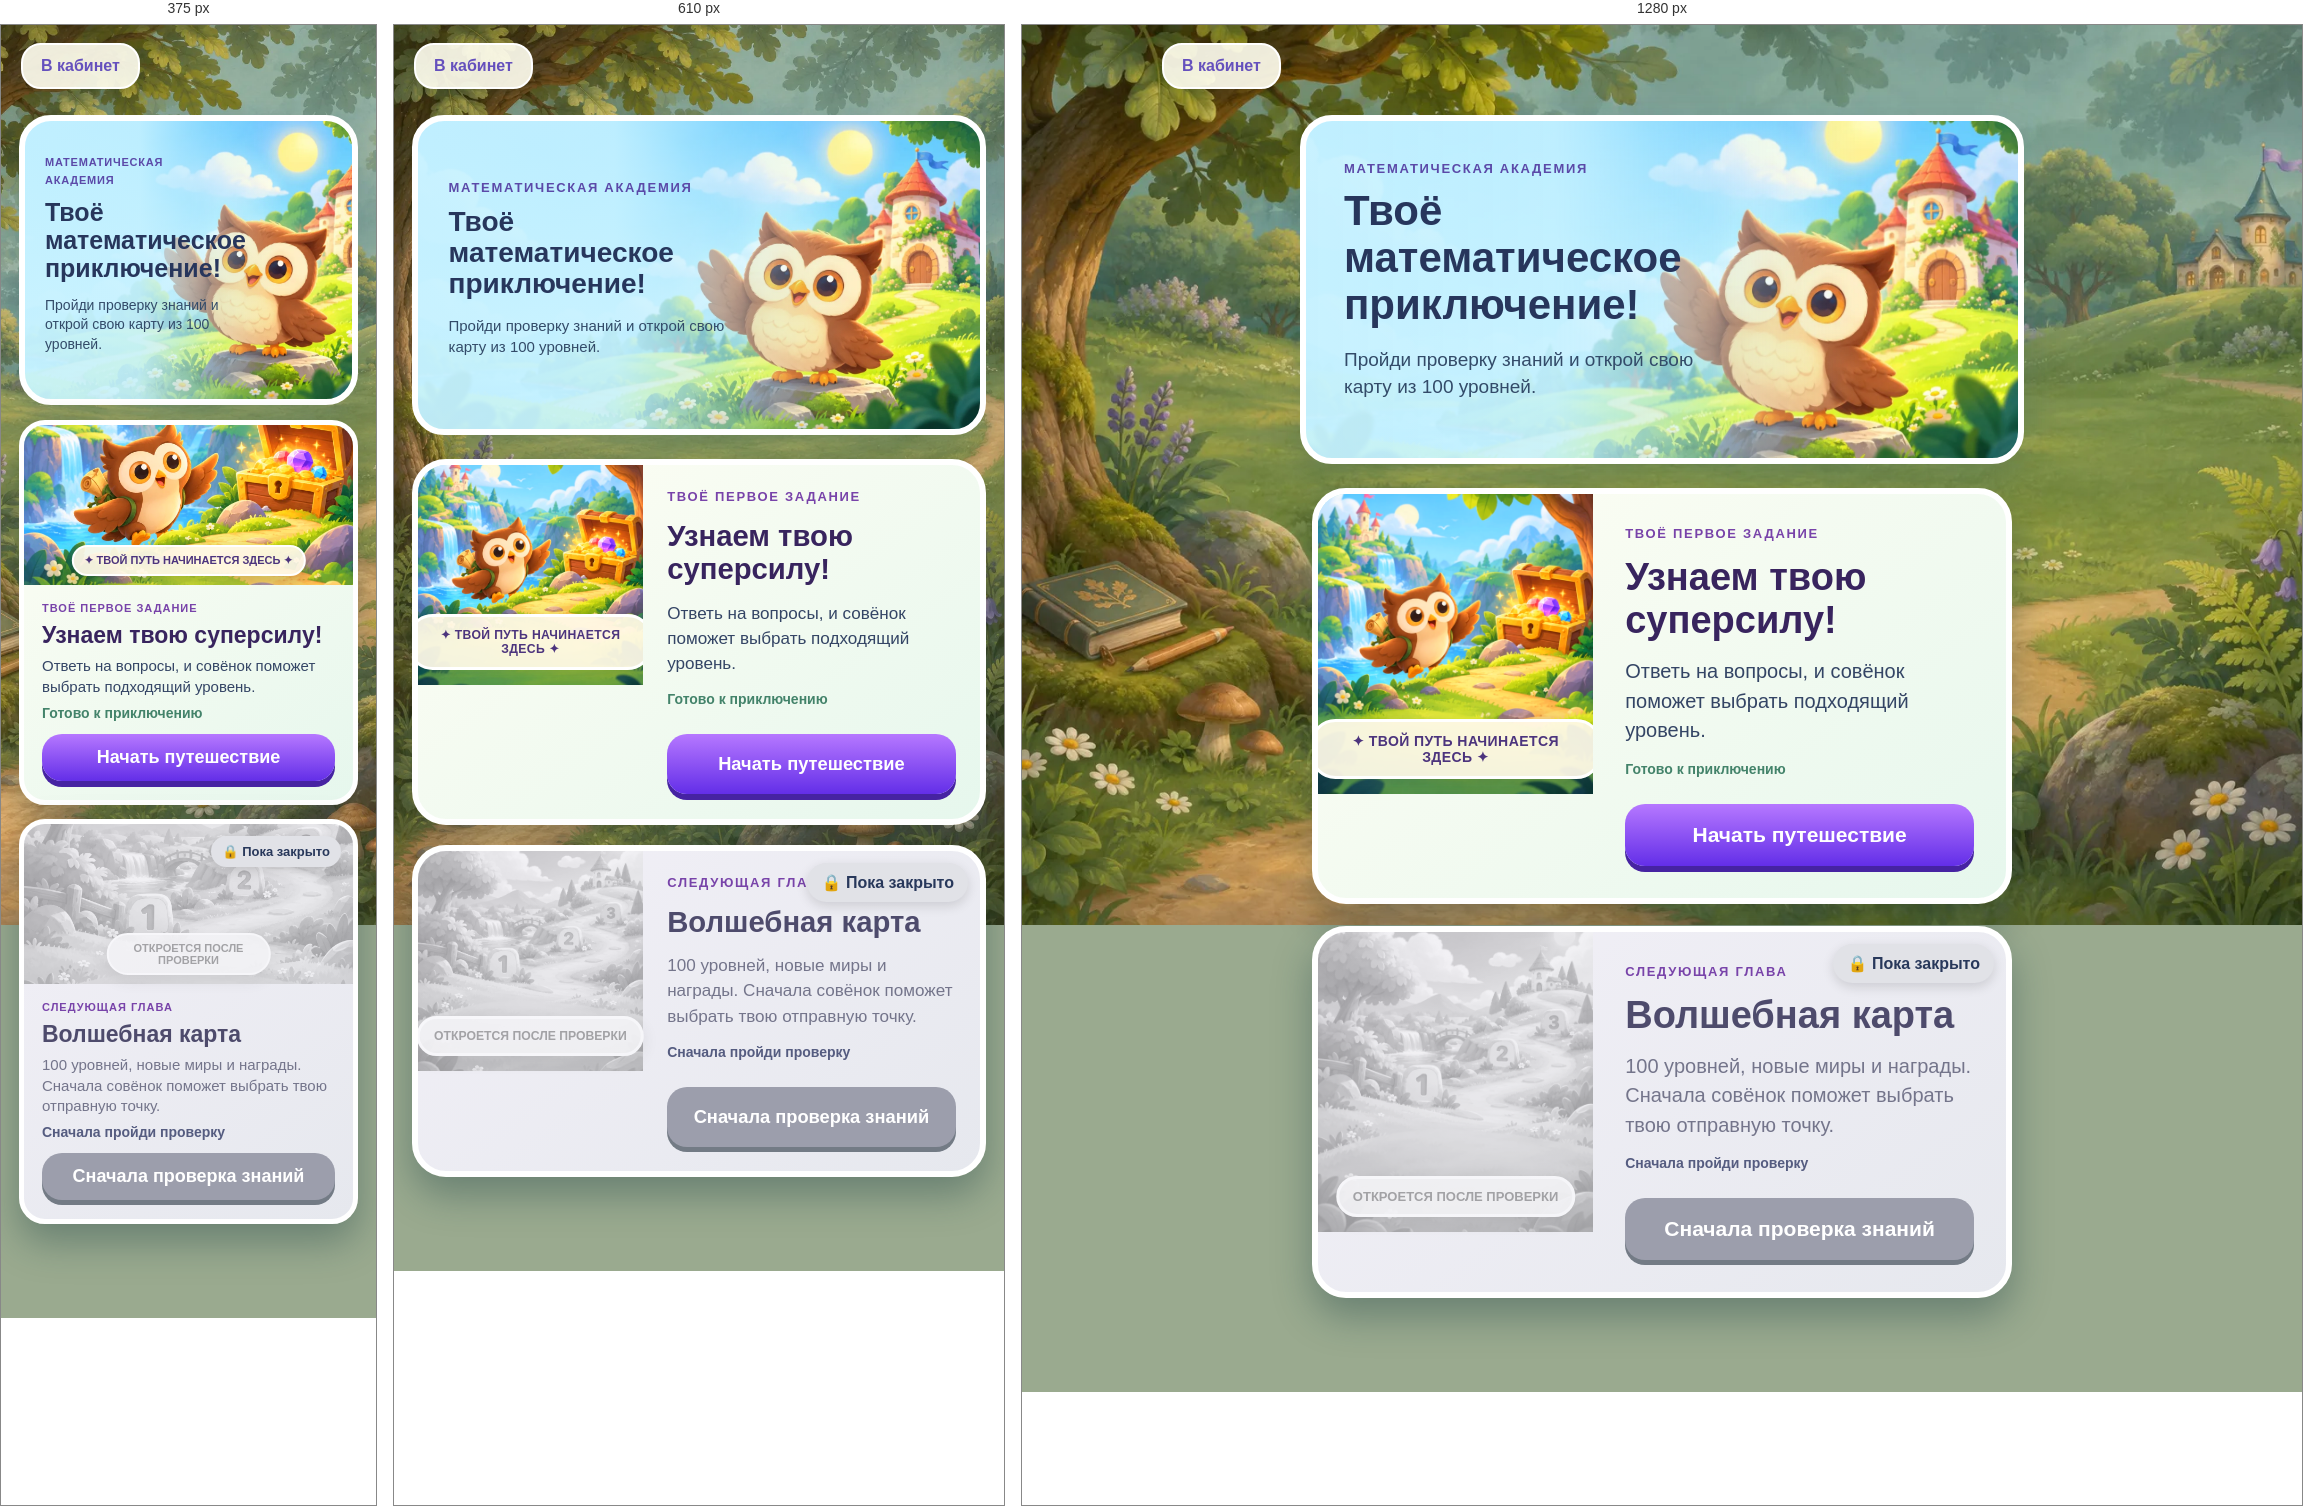
Rendered at 375 px, 610 px and 1280 px, left to right.

<!-- file: math-hub.html -->
<!doctype html><html lang="ru"><head><meta charset="utf-8"><meta name="viewport" content="width=device-width,initial-scale=1"><title>Математика · Волшебная академия</title><style>
:root{font-family:system-ui,-apple-system,sans-serif;color:#28385b}*{box-sizing:border-box}body{margin:0;min-height:100vh;background:radial-gradient(ellipse at 85% 0,#e2f9e7,transparent 50%),linear-gradient(#eaf4ff,#f9f5ff)}header{max-width:1040px;margin:auto;padding:20px 18px}header a{font-weight:800;color:#6550bd;text-decoration:none}main{max-width:1040px;margin:auto;padding:8px 18px 70px}.eyebrow{color:#8063bc;font-weight:900;letter-spacing:.13em;font-size:13px}.hero{display:flex;align-items:center;justify-content:space-between;gap:20px;background:linear-gradient(120deg,#fff8e0,#e4f7f1);border:5px solid white;border-radius:32px;padding:clamp(20px,5vw,40px);box-shadow:0 14px 35px #343c7b16}.hero h1{font-size:clamp(32px,6vw,55px);margin:10px 0}.hero p{font-size:clamp(16px,3vw,21px);line-height:1.5;max-width:550px}.hero img{width:clamp(100px,25vw,190px);filter:drop-shadow(0 12px 8px #28552a22)}.grid{display:grid;grid-template-columns:repeat(2,minmax(0,1fr));gap:22px;margin-top:28px}.card{position:relative;display:flex;flex-direction:column;overflow:hidden;border-radius:30px;background:white;border:5px solid white;box-shadow:0 16px 38px #343c7b19;text-decoration:none;color:inherit}.art{height:clamp(190px,27vw,260px);background:#dff4df}.art img{width:100%;height:100%;object-fit:cover}.copy{display:flex;flex:1;flex-direction:column;padding:23px;gap:11px}.copy h2{font-size:clamp(23px,3.5vw,31px);margin:0}.copy p{line-height:1.5;margin:0;flex:1}.action{display:block;text-align:center;background:linear-gradient(#a16aff,#6239e5);box-shadow:0 5px 0 #4421ae;color:white;border-radius:18px;font-weight:900;font-size:19px;padding:15px;margin-top:12px}.card.locked{filter:grayscale(.9);opacity:.68;cursor:not-allowed}.card.locked .action{background:#9198a4;box-shadow:0 5px 0 #737b85}.lock{position:absolute;top:15px;right:15px;border-radius:20px;background:#fff;padding:10px 14px;font-weight:900;box-shadow:0 4px 12px #0002}.status{font-weight:800;color:#555c80;font-size:14px}.card:focus-visible{outline:4px solid #5130cf}@media(max-width:640px){.grid{grid-template-columns:1fr;gap:20px}.hero{padding:20px}.hero img{width:105px}.art{height:210px}}
</style><style>
header{padding:18px 20px!important}header a{display:inline-block;background:#fffef0e8;border:2px solid #fff;border-radius:20px;padding:12px 18px;box-shadow:0 5px 18px #213a3330}main{max-width:760px!important}.hero{min-height:240px;background:linear-gradient(105deg,#fff5cfed,#fff6d4c9)!important;border:6px solid #fff!important;box-shadow:0 16px 45px #244a4260!important;position:relative;overflow:hidden}.hero:before{content:"✦ ✧ ✦";position:absolute;top:10px;right:22px;color:#f4ac3e;font-size:28px}.hero h1{color:#3c285e;text-shadow:0 2px #fff}.hero img{width:clamp(120px,27vw,210px)!important;filter:drop-shadow(0 12px 9px #59402770)}.grid{grid-template-columns:1fr!important;max-width:700px;margin:24px auto}.card{display:grid!important;grid-template-columns:40% 1fr;border-radius:32px!important;border:6px solid #fff!important;background:#fff9e9!important;box-shadow:0 15px 38px #263a4580!important;min-height:240px}.card .art{height:100%!important;min-height:240px}.card .art img{object-fit:cover}.copy{padding:clamp(17px,3vw,30px)!important}.copy h2{color:#38275d}.card:not(.locked) .action{background:linear-gradient(#b678ff,#632ee8)!important;box-shadow:0 6px 0 #4623a2!important}.card.locked{filter:none!important;opacity:1!important;background:#e9e9e9!important}.card.locked .art{filter:grayscale(1);opacity:.52}.card.locked .copy{color:#7a7a86}.card.locked .lock{background:#e1e2e7}.card.locked .action{background:#9c9eac!important}.eyebrow{color:#7843a9!important}@media(max-width:580px){.hero{min-height:210px}.hero img{width:95px!important}.grid{gap:18px}.card{grid-template-columns:1fr!important}.card .art{height:185px!important;min-height:0!important}.copy{padding:20px!important}.hero h1{font-size:32px}}
</style><style>
/* Academy welcome: the same illustrated owl world approved for the cabinet. */
.hero{display:flex!important;align-items:center!important;min-height:320px!important;padding:clamp(24px,5vw,38px)!important;background:linear-gradient(90deg,#c7f2fff2 0%,#c7f2ffe8 35%,#c7f2ff6b 57%,transparent 78%),url("/assets/student-worlds/hero-owl.webp") 62% center/cover no-repeat!important;border:6px solid #fff!important;box-shadow:0 14px 32px #24576b35!important}
.hero:before{content:none!important}
.hero>div{width:58%;max-width:430px;position:relative;z-index:1}
.hero h1{font-size:clamp(28px,4.6vw,42px)!important;line-height:1.12!important;color:#27365c!important;text-shadow:none!important}
.hero p{font-size:clamp(15px,2.3vw,19px)!important;line-height:1.42!important;color:#334b69!important}
.hero .eyebrow{color:#5b49a8!important}
@media(max-width:580px){.hero{min-height:290px!important;padding:20px!important;background-position:center,64% center!important}.hero>div{width:61%}.hero h1{font-size:clamp(25px,6vw,32px)!important}.hero p{font-size:14px!important;line-height:1.4!important}.hero .eyebrow{font-size:11px!important;letter-spacing:.07em!important}}
</style><style>
/* First step: illustrated adventure card, not a flat treasure pictogram. */
#diagnostic{border:6px solid #fff!important;background:linear-gradient(145deg,#fffef4,#e6f7ed)!important;box-shadow:0 18px 38px #183e4260!important;border-radius:34px!important;overflow:hidden!important}
#diagnostic .art{position:relative!important;height:clamp(220px,32vw,300px)!important;min-height:0!important;overflow:hidden!important;background:#b5ebfd!important}
#diagnostic .art img{width:100%!important;height:100%!important;object-fit:cover!important;object-position:center 55%!important;filter:saturate(1.14)!important}
#diagnostic .art:after{content:"✦  ТВОЙ ПУТЬ НАЧИНАЕТСЯ ЗДЕСЬ  ✦";position:absolute;bottom:15px;left:50%;transform:translateX(-50%);width:max-content;max-width:92%;text-align:center;padding:11px 16px;background:#fff9e9ed;color:#4c347d;border:3px solid white;border-radius:25px;font-size:clamp(11px,2vw,14px);font-weight:900;letter-spacing:.03em;box-shadow:0 6px 18px #233a4c40}
#diagnostic .copy{padding:clamp(22px,4vw,32px)!important;gap:15px!important}
#diagnostic .copy h2{font-size:clamp(27px,4.8vw,38px)!important;line-height:1.13!important;color:#38245e!important}
#diagnostic .copy p{font-size:clamp(16px,2.8vw,20px)!important;line-height:1.48!important;color:#344565!important}
#diagnostic .status{color:#43836a!important}
#diagnostic .action{font-size:clamp(17px,3vw,21px)!important;padding:19px 12px!important;border-radius:20px!important}
@media(max-width:580px){#diagnostic{display:block!important}#diagnostic .art{height:auto!important;aspect-ratio:16/9!important}#diagnostic .copy{padding:23px!important}#diagnostic .copy h2{font-size:30px!important}#diagnostic .action{margin-top:5px!important}}
</style><style>
/* Locked chapter uses the same premium illustration as the first card. */
#adventure{background:linear-gradient(145deg,#f2f0f7,#e6e8ee)!important;border:6px solid #fff!important;box-shadow:0 18px 38px #183e4260!important;border-radius:34px!important;overflow:hidden!important}
#adventure .art{height:clamp(220px,32vw,300px)!important;min-height:0!important;position:relative!important;background:#b4dfe9!important}
#adventure .art img{object-fit:cover!important;object-position:center 55%!important;filter:grayscale(.7) saturate(.55)!important;opacity:.76!important}
#adventure.locked{opacity:1!important;filter:none!important}
#adventure .art:after{content:"ОТКРОЕТСЯ ПОСЛЕ ПРОВЕРКИ";position:absolute;left:50%;bottom:15px;transform:translateX(-50%);background:#f8f7ffeb;color:#5d5c78;border:3px solid #fff;border-radius:25px;padding:10px 14px;white-space:nowrap;max-width:95%;font-size:clamp(10px,2vw,13px);font-weight:900;box-shadow:0 5px 16px #263c4c33}
#adventure .copy{padding:clamp(22px,4vw,32px)!important;gap:15px!important}
#adventure .copy h2{font-size:clamp(27px,4.8vw,38px)!important;line-height:1.13!important;color:#4e4b6c!important}
#adventure .copy p{font-size:clamp(16px,2.8vw,20px)!important;line-height:1.48!important;color:#74758b!important}
#adventure .action{font-size:clamp(17px,3vw,21px)!important;padding:19px 12px!important;border-radius:20px!important}
#adventure:not(.locked){background:linear-gradient(145deg,#fffef4,#e6f7ed)!important}
#adventure:not(.locked) .art img{filter:none!important;opacity:1!important}
#adventure:not(.locked) .art:after{content:"ТВОЯ КАРТА ЖДЁТ ТЕБЯ";color:#4c347d;background:#fff9e9ed}
#adventure:not(.locked) .copy h2{color:#38245e!important}
#adventure:not(.locked) .copy p{color:#344565!important}
@media(max-width:580px){#adventure{display:block!important}#adventure .art{height:auto!important;aspect-ratio:16/9!important}#adventure .copy{padding:23px!important}#adventure .copy h2{font-size:30px!important}}
</style><style>
/* Two clearly different choices, compact and readable on a phone. */
#diagnostic .art img{object-position:64% 48%!important}
#adventure .art img{object-position:center 45%!important}
#diagnostic .copy,#adventure .copy{min-width:0}
#diagnostic .copy p,#adventure .copy p{flex:0 0 auto}
#adventure .lock{z-index:2;top:12px;right:12px}
@media(max-width:580px){
 .grid{gap:14px!important;margin-top:15px!important}
 #diagnostic,#adventure{border-radius:26px!important;border-width:5px!important;min-height:0!important}
 #diagnostic .art,#adventure .art{aspect-ratio:2.05/1!important;height:auto!important;min-height:0!important}
 #diagnostic .art:after,#adventure .art:after{bottom:9px!important;padding:7px 11px!important;border-width:2px!important;font-size:11px!important;letter-spacing:0!important;white-space:normal!important;text-align:center;max-width:82%!important}
 #diagnostic .copy,#adventure .copy{padding:17px 18px 19px!important;gap:8px!important}
 #diagnostic .copy h2,#adventure .copy h2{font-size:clamp(23px,6vw,28px)!important;line-height:1.13!important}
 #diagnostic .copy p,#adventure .copy p{font-size:15px!important;line-height:1.35!important}
 #diagnostic .eyebrow,#adventure .eyebrow{font-size:11px!important;letter-spacing:.09em!important}
 #diagnostic .action,#adventure .action{font-size:18px!important;padding:13px 12px!important;margin-top:5px!important}
 #adventure .lock{font-size:13px;padding:8px 11px}
}
</style><style>#diagnostic .art img{object-position:center center!important}</style><link rel="stylesheet" href="/app-background.css?v=20261108-generated-forest">
</head><body><header><a href="/cabinet"> В кабинет</a></header><main><section class="hero"><div><span class="eyebrow">МАТЕМАТИЧЕСКАЯ АКАДЕМИЯ</span><h1>Твоё математическое приключение!</h1><p>Пройди проверку знаний и открой свою карту из 100 уровней.</p></div></section><div class="grid"><a class="card" href="/math-academy.html?start=1&v=3" id="diagnostic"><div class="art"><img src="/assets/student-worlds/puzzle-world.webp" alt="Волшебный мир загадок и математических задач"></div><div class="copy"><span class="eyebrow">ТВОЁ ПЕРВОЕ ЗАДАНИЕ</span><h2>Узнаем твою суперсилу!</h2><p>Ответь на вопросы, и совёнок поможет выбрать подходящий уровень.</p><span class="status" id="diagnosticStatus">Готово к приключению</span><span class="action" id="diagnosticAction">Начать путешествие</span></div></a><a class="card locked" href="#" id="adventure" aria-disabled="true" tabindex="-1"><div class="art"><img src="/assets/student-worlds/number-trail.webp" alt="Сказочная карта приключений"></div><span class="lock" id="lockLabel">🔒 Пока закрыто</span><div class="copy"><span class="eyebrow">СЛЕДУЮЩАЯ ГЛАВА</span><h2>Волшебная карта</h2><p>100 уровней, новые миры и награды. Сначала совёнок поможет выбрать твою отправную точку.</p><span class="status" id="adventureStatus">Сначала пройди проверку</span><span class="action" id="adventureAction">Сначала проверка знаний</span></div></a></div></main><script src="/math-hub.js?v=20261108-diagnostic-access"></script></body></html>